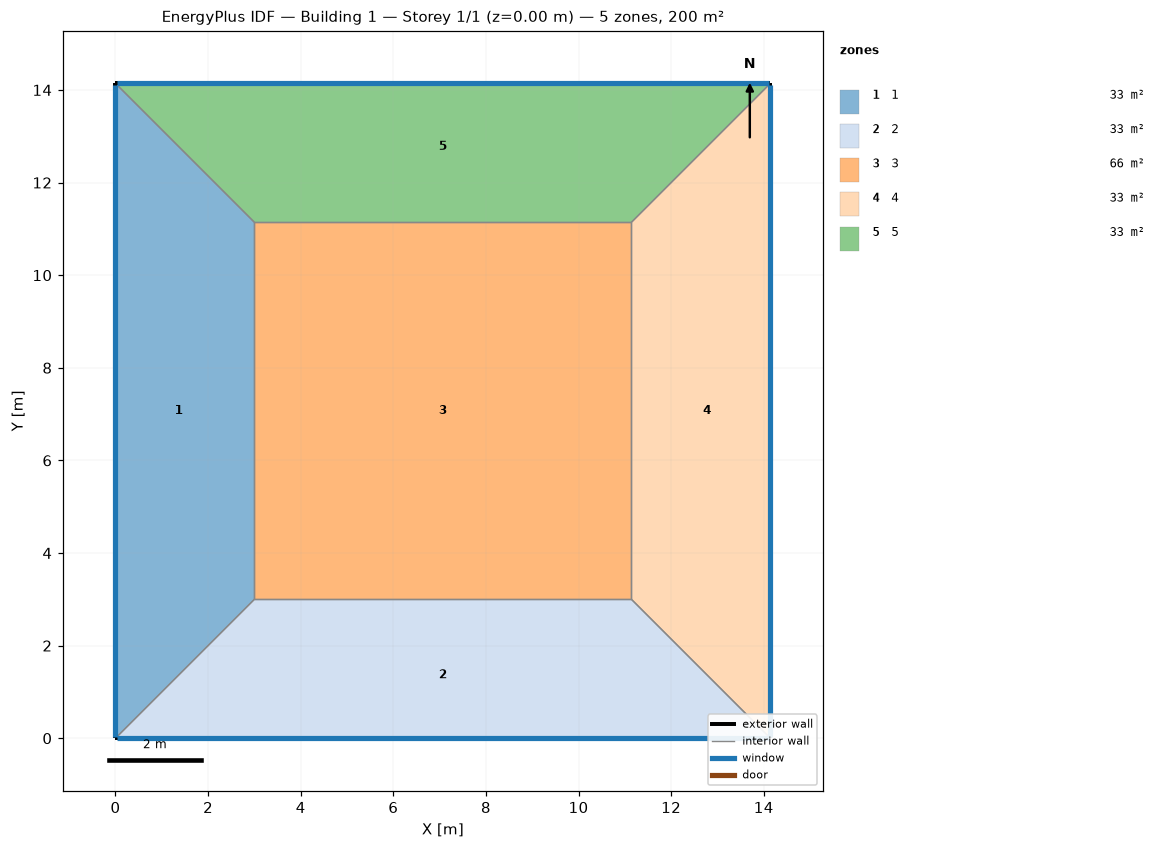
=== STOREY PLAN SPEC (per zone: floor XY polygon, exterior-wall plan segments, windows/doors) ===
zone 1: 1  (33.4 m²)
  floor: (0.00, 0.00) (0.00, 14.14) (3.00, 11.14) (3.00, 3.00)
  exterior wall: (0.00, 14.14) – (0.00, 0.00)  [14.1 m]
    window: (0.00, 14.12) – (0.00, 0.03)  [11.3 m²]
  interior walls: 3
zone 2: 2  (33.4 m²)
  floor: (14.14, 0.00) (0.00, 0.00) (3.00, 3.00) (11.14, 3.00)
  exterior wall: (0.00, 0.00) – (14.14, 0.00)  [14.1 m]
    window: (0.03, 0.00) – (14.12, 0.00)  [11.3 m²]
  interior walls: 3
zone 3: 3  (66.3 m²)
  floor: (3.00, 3.00) (3.00, 11.14) (11.14, 11.14) (11.14, 3.00)
  interior walls: 4
zone 4: 4  (33.4 m²)
  floor: (14.14, 14.14) (14.14, 0.00) (11.14, 3.00) (11.14, 11.14)
  exterior wall: (14.14, 0.00) – (14.14, 14.14)  [14.1 m]
    window: (14.14, 0.03) – (14.14, 14.12)  [11.3 m²]
  interior walls: 3
zone 5: 5  (33.4 m²)
  floor: (0.00, 14.14) (14.14, 14.14) (11.14, 11.14) (3.00, 11.14)
  exterior wall: (14.14, 14.14) – (0.00, 14.14)  [14.1 m]
    window: (14.12, 14.14) – (0.03, 14.14)  [11.3 m²]
  interior walls: 3

=== DERIVED (storey summary) ===
Building: Building 1
Storey: 1 of 1  (floor level z = 0.00 m)
Storey gross floor area: 200.0 m²
Zones on this storey: 5
  - 1: floor 33.4 m²; exterior wall 14.1 m (56.6 m²); 1 window(s) 11.3 m²; WWR 20.0%
  - 2: floor 33.4 m²; exterior wall 14.1 m (56.6 m²); 1 window(s) 11.3 m²; WWR 20.0%
  - 3: floor 66.3 m²
  - 4: floor 33.4 m²; exterior wall 14.1 m (56.6 m²); 1 window(s) 11.3 m²; WWR 20.0%
  - 5: floor 33.4 m²; exterior wall 14.1 m (56.6 m²); 1 window(s) 11.3 m²; WWR 20.0%
Zone adjacency (shared interzone walls):
  - 1 ↔ 2
  - 1 ↔ 3
  - 1 ↔ 5
  - 2 ↔ 3
  - 2 ↔ 4
  - 3 ↔ 4
  - 3 ↔ 5
  - 4 ↔ 5